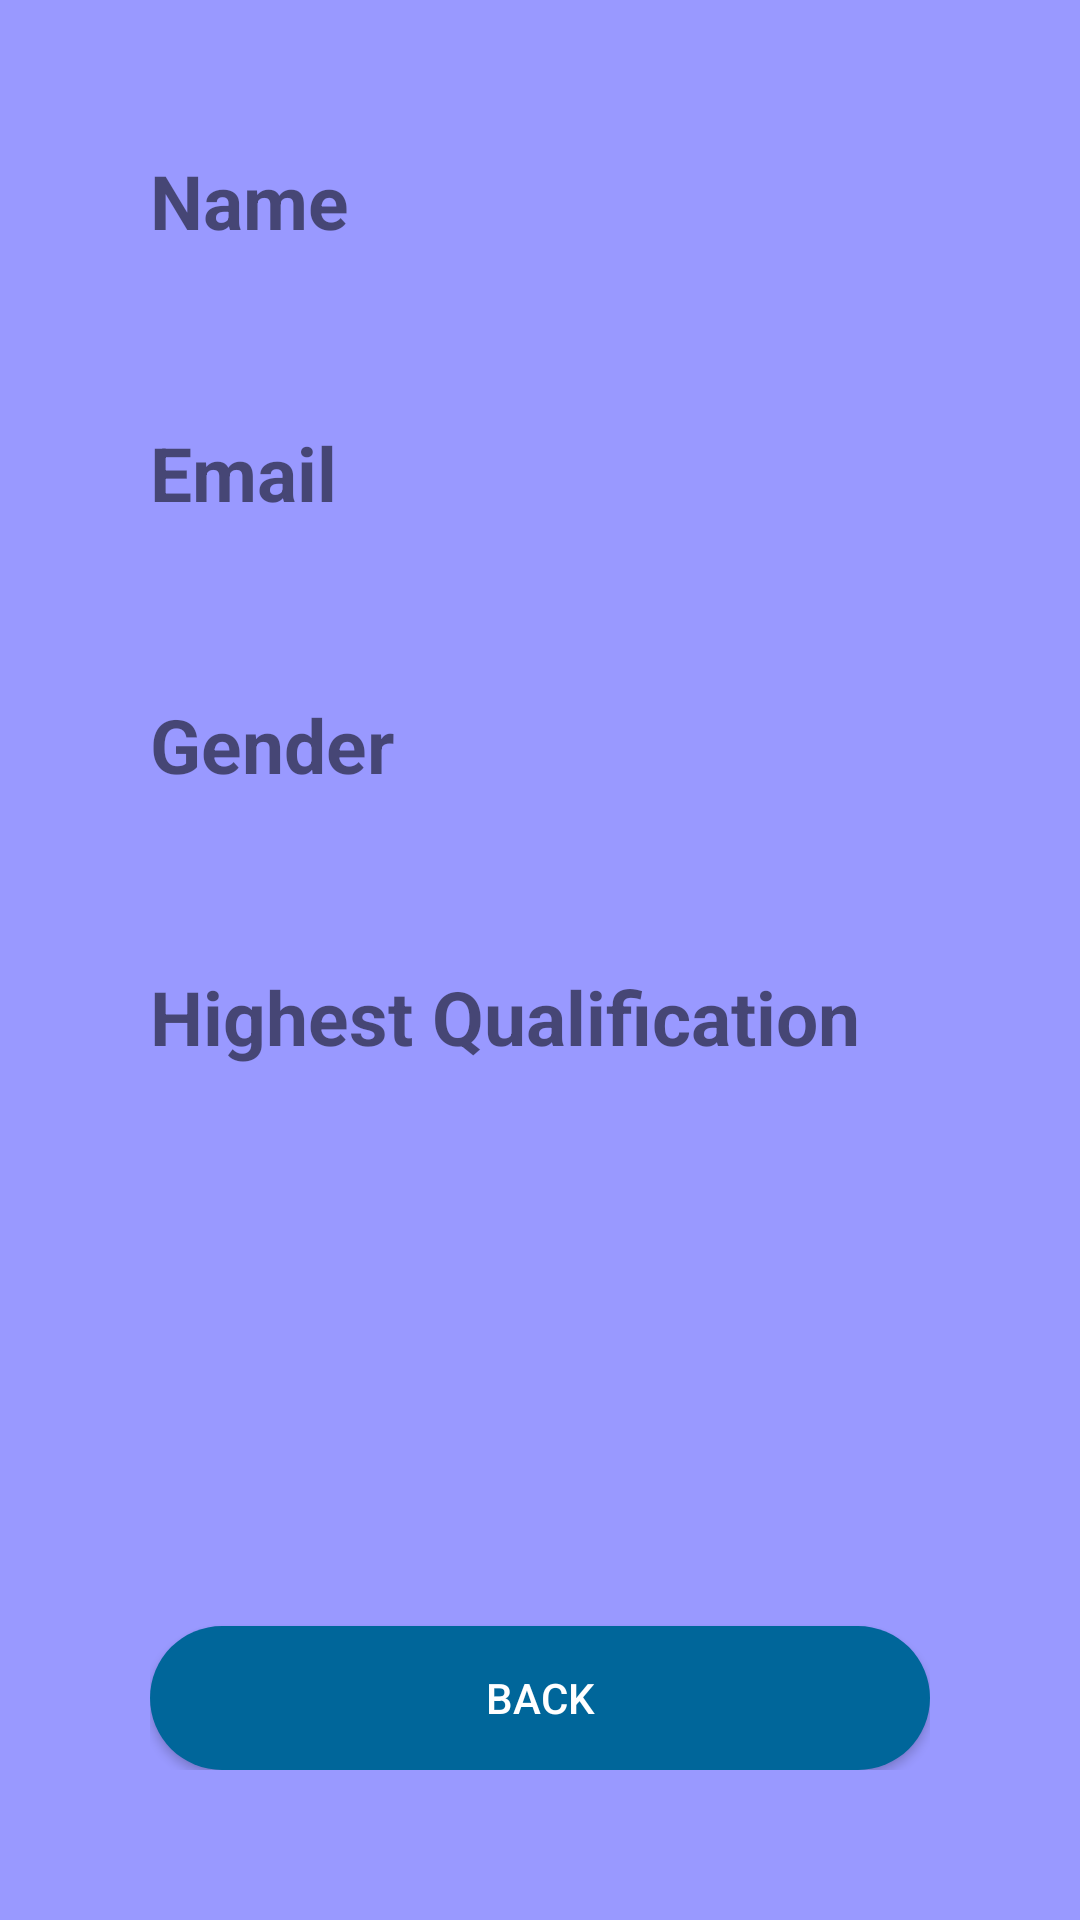

Reconstruct the res/layout file that produces this screen, plus the resources it refers to.
<!-- AndroidManifest.xml: application theme Theme.AppCompat.Light.DarkActionBar -->
<!-- res/layout/result.xml -->
<?xml version="1.0" encoding="utf-8"?>
<androidx.constraintlayout.widget.ConstraintLayout xmlns:android="http://schemas.android.com/apk/res/android"
    xmlns:app="http://schemas.android.com/apk/res-auto"
    xmlns:tools="http://schemas.android.com/tools"
    android:layout_width="match_parent"
    android:layout_height="match_parent"
    android:background="@color/background"
    android:padding="50dp">

    <TextView
        android:id="@+id/res_name_title"
        android:layout_width="match_parent"
        android:layout_height="wrap_content"
        android:text="@string/name_title"
        android:textSize="25sp"
        android:textStyle="bold"
        app:layout_constraintEnd_toEndOf="parent"
        app:layout_constraintStart_toStartOf="parent"
        app:layout_constraintTop_toTopOf="parent" />

    <TextView
        android:id="@+id/res_name"
        android:layout_width="match_parent"
        android:layout_height="wrap_content"
        android:layout_marginTop="10dp"
        android:textColor="@color/black"
        android:textSize="20sp"
        android:textStyle="bold"
        app:layout_constraintEnd_toEndOf="parent"
        app:layout_constraintHorizontal_bias="0.494"
        app:layout_constraintStart_toStartOf="parent"
        app:layout_constraintTop_toBottomOf="@+id/res_name_title" />

    <TextView
        android:id="@+id/res_email_title"
        android:layout_width="match_parent"
        android:layout_height="wrap_content"
        android:layout_marginTop="20dp"
        android:text="@string/email_title"
        android:textSize="25sp"
        android:textStyle="bold"
        app:layout_constraintTop_toBottomOf="@+id/res_name"
        tools:layout_editor_absoluteX="50dp" />

    <TextView
        android:id="@+id/res_email"
        android:layout_width="match_parent"
        android:layout_height="wrap_content"
        android:layout_marginTop="10dp"
        android:textColor="@color/black"
        android:textSize="20sp"
        android:textStyle="bold"
        app:layout_constraintTop_toBottomOf="@+id/res_email_title"
        tools:layout_editor_absoluteX="50dp" />

    <TextView
        android:id="@+id/res_gender_title"
        android:layout_width="match_parent"
        android:layout_height="wrap_content"
        android:layout_marginTop="20dp"
        android:text="@string/gender_title"
        android:textSize="25sp"
        android:textStyle="bold"
        app:layout_constraintTop_toBottomOf="@+id/res_email"
        tools:layout_editor_absoluteX="50dp" />

    <TextView
        android:id="@+id/res_gender"
        android:layout_width="match_parent"
        android:layout_height="wrap_content"
        android:layout_marginTop="10dp"
        android:textColor="@color/black"
        android:textSize="20sp"
        android:textStyle="bold"
        app:layout_constraintTop_toBottomOf="@+id/res_gender_title"
        tools:layout_editor_absoluteX="50dp" />

    <TextView
        android:id="@+id/res_highest_qual_title"
        android:layout_width="match_parent"
        android:layout_height="wrap_content"
        android:layout_marginTop="20dp"
        android:text="@string/highest_qual"
        android:textSize="25sp"
        android:textStyle="bold"
        app:layout_constraintTop_toBottomOf="@+id/res_gender"
        tools:layout_editor_absoluteX="50dp" />

    <TextView
        android:id="@+id/res_highest_qual"
        android:layout_width="match_parent"
        android:layout_height="wrap_content"
        android:layout_marginTop="10dp"
        android:textColor="@color/black"
        android:textSize="20sp"
        android:textStyle="bold"
        app:layout_constraintTop_toBottomOf="@+id/res_highest_qual_title"
        tools:layout_editor_absoluteX="50dp" />

    <Button
        android:id="@+id/back_button"
        android:layout_width="match_parent"
        android:layout_height="wrap_content"
        android:text="@string/back"
        android:textColor="@color/white"
        app:layout_constraintBottom_toBottomOf="parent"
        app:layout_constraintEnd_toEndOf="parent"
        android:background="@drawable/round"
        app:layout_constraintStart_toStartOf="parent" />

</androidx.constraintlayout.widget.ConstraintLayout>
<!-- resources referenced by this layout -->
<resources>
  <color name="background">#9999ff</color>
  <color name="black">#FF000000</color>
  <color name="white">#FFFFFFFF</color>
  <!-- drawable round (drawable) -->
  <?xml version="1.0" encoding="utf-8"?>
  <shape xmlns:android="http://schemas.android.com/apk/res/android"
      android:shape="rectangle"
      android:useLevel="true">
      <solid android:color="#00669a"></solid>
      <corners android:radius="50dp"></corners>
  </shape>
  <string name="back">Back</string>
  <string name="email_title">Email</string>
  <string name="gender_title">Gender</string>
  <string name="highest_qual">Highest Qualification</string>
  <string name="name_title">Name</string>
</resources>
